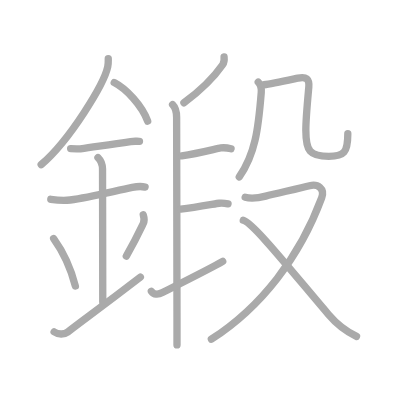
t = 0.00 s
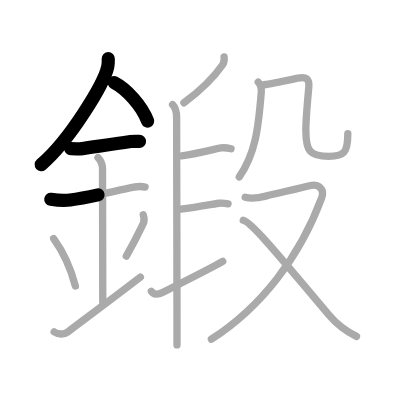
t = 3.50 s
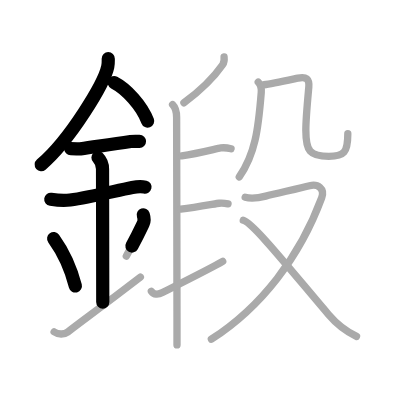
t = 6.75 s
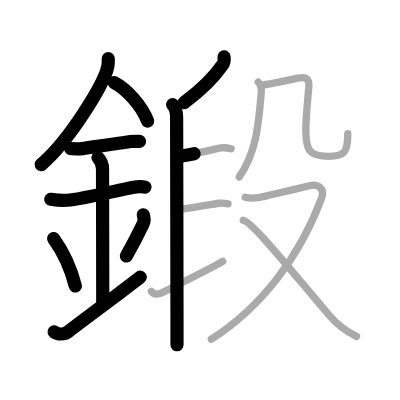
t = 10.25 s
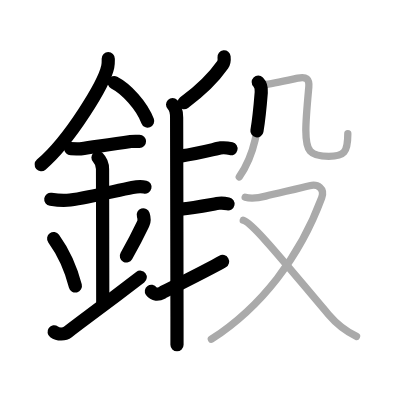
t = 13.50 s
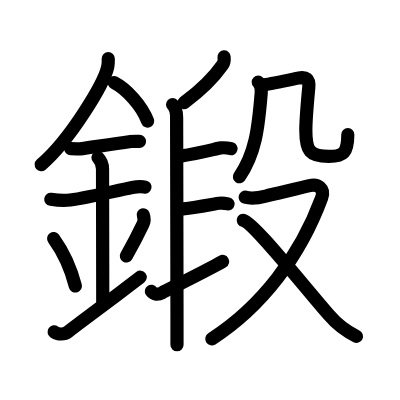
t = 17.00 s

The animated SVG that drew these frames (rendered in a browser with its animation timeline set to each time). Animation: 17 SMIL elements (animate=17); one cycle of 17.00 s.

<?xml version="1.0" standalone="no"?>
<!DOCTYPE svg PUBLIC "-//W3C//DTD SVG 1.1//EN"   "http://www.w3.org/Graphics/SVG/1.1/DTD/svg11.dtd">
<svg width="400px" height="400px"  version="1.1" xmlns="http://www.w3.org/2000/svg">
  <defs>
    <marker id="Triangle" viewBox="0 0 10 10" refX="0" refY="5" markerUnits="strokeWidth" markerWidth="3" style="stroke-opacity:0%;fill:#aaaaaa;" markerHeight="2" orient="auto">
      <path d="M 0 0 L 10 5 L 0 10 z" />
    </marker>
    
    <marker id="Arrow" viewBox="0 0 10 10" refX="5" refY="5" markerUnits="strokeWidth" markerWidth="1.8" style="stroke-opacity:0%;fill:#770000;" markerHeight="2" orient="auto">
      <path d="M 0 4 L 6 4 L 4 1 L 10 5 L 4 9 L 6 6 L 0 6 z" />
        <circle cx="5" cy="5" r="5" />
      </marker>
    
    <marker id="TriangleRed" viewBox="0 0 10 10" refX="0" refY="5" markerUnits="strokeWidth" markerWidth="3" style="stroke-opacity:0%;fill:#CC0000;" markerHeight="2" orient="auto">
      <path d="M 0 0 L 10 5 L 0 10 z" />
    </marker>
    
    <marker id="ArrowRed" viewBox="0 0 10 10" refX="5" refY="5" markerUnits="strokeWidth" markerWidth="1.8" style="stroke-opacity:0%;fill:#CC0000;" markerHeight="2" orient="auto">
      <path d="M 0 4 L 6 4 L 4 1 L 10 5 L 4 9 L 6 6 L 0 6 z" />
        <circle cx="5" cy="5" r="5" />
      </marker>
    
  </defs>
  
  <path style="fill:#ffffff; fill-opacity:100%; fill-rule:evenodd; stroke-width:0;" d="M 0 0 L 400px 0 L 400px 400px L 0 400px L 0 0" />

  <g transform="scale(3.6697247706422 3.6697247706422)">
<path style="fill:none; fill-opacity:0%; fill-rule:evenodd; stroke:#aaaaaa; stroke-opacity:100%; stroke-width: 1.5pt; stroke-linejoin:round; stroke-linecap:round;" d="M29.5 15.99c0 0.73 0.05 1.32-0.14 2.2c-0.97 4.59-10.22 19.89-18.14 26.68"></path>
<path style="fill:none; fill-opacity:0%; fill-rule:evenodd; stroke:#aaaaaa; stroke-opacity:100%; stroke-width: 1.5pt; stroke-linejoin:round; stroke-linecap:round;" d="M31.12 22.5c3.3 1.7 7.52 6.22 9.12 10.5"></path>
<path style="fill:none; fill-opacity:0%; fill-rule:evenodd; stroke:#aaaaaa; stroke-opacity:100%; stroke-width: 1.5pt; stroke-linejoin:round; stroke-linecap:round;" d="M19.25 40.5c1.5 0 2.18 0.13 2.67 0.06c4.58-0.68 8.46-1.18 13.69-2c0.73-0.11 1.52-0.05 2.4-0.05"></path>
<path style="fill:none; fill-opacity:0%; fill-rule:evenodd; stroke:#aaaaaa; stroke-opacity:100%; stroke-width: 1.5pt; stroke-linejoin:round; stroke-linecap:round;" d="M13.84 54.31c2.04 0.31 3.79 0.39 5.27 0.19c5.3-0.72 11.85-2.39 16.93-3.42c0.73-0.15 2.38-0.38 3.49-0.1"></path>
<path style="fill:none; fill-opacity:0%; fill-rule:evenodd; stroke:#aaaaaa; stroke-opacity:100%; stroke-width: 1.5pt; stroke-linejoin:round; stroke-linecap:round;" d="M26.7 42.94c0.99 0.99 1.24 1.81 1.24 3.14c0 4.35 0.06 28.17 0.06 36.23"></path>
<path style="fill:none; fill-opacity:0%; fill-rule:evenodd; stroke:#aaaaaa; stroke-opacity:100%; stroke-width: 1.5pt; stroke-linejoin:round; stroke-linecap:round;" d="M14.62 65c3.5 4.86 5.2 10.12 5.92 12.95"></path>
<path style="fill:none; fill-opacity:0%; fill-rule:evenodd; stroke:#aaaaaa; stroke-opacity:100%; stroke-width: 1.5pt; stroke-linejoin:round; stroke-linecap:round;" d="M39.04 58.55c0.23 0.71 0.27 1.8 0.01 2.35c-1.18 2.48-2.05 4.36-4.63 8.88"></path>
<path style="fill:none; fill-opacity:0%; fill-rule:evenodd; stroke:#aaaaaa; stroke-opacity:100%; stroke-width: 1.5pt; stroke-linejoin:round; stroke-linecap:round;" d="M14.75 90.44c1.12 0.81 2.83 0.71 3.72 0.03c4.66-3.6 8.51-6.31 19.78-14.97"></path>
<path style="fill:none; fill-opacity:0%; fill-rule:evenodd; stroke:#aaaaaa; stroke-opacity:100%; stroke-width: 1.5pt; stroke-linejoin:round; stroke-linecap:round;" d="M61.06 15.5c0.09 0.85 0.09 1.45-0.39 2.14c-2.17 3.11-5.29 6.48-10.55 10.36"></path>
<path style="fill:none; fill-opacity:0%; fill-rule:evenodd; stroke:#aaaaaa; stroke-opacity:100%; stroke-width: 1.5pt; stroke-linejoin:round; stroke-linecap:round;" d="M47.03 28.5c0.86 0.86 1.1 2 1.1 3.5c0 0.63 0.08 38.31 0.1 54.62c0 4.28 0.01 7.1 0 7.38"></path>
<path style="fill:none; fill-opacity:0%; fill-rule:evenodd; stroke:#aaaaaa; stroke-opacity:100%; stroke-width: 1.5pt; stroke-linejoin:round; stroke-linecap:round;" d="M49.52 42.47c4.66-0.67 9.74-2.06 10.6-2.16c0.97-0.12 1.98 0 2.84 0.22"></path>
<path style="fill:none; fill-opacity:0%; fill-rule:evenodd; stroke:#aaaaaa; stroke-opacity:100%; stroke-width: 1.5pt; stroke-linejoin:round; stroke-linecap:round;" d="M49.25 57c4.38-0.5 9.66-1.54 10.46-1.62c0.91-0.09 1.62 0 2.43 0.17"></path>
<path style="fill:none; fill-opacity:0%; fill-rule:evenodd; stroke:#aaaaaa; stroke-opacity:100%; stroke-width: 1.5pt; stroke-linejoin:round; stroke-linecap:round;" d="M41.25 79.37c0.66 0.93 1.81 0.99 3.02 0.35c0.71-0.37 13.4-6.7 16.42-8.49"></path>
<path style="fill:none; fill-opacity:0%; fill-rule:evenodd; stroke:#aaaaaa; stroke-opacity:100%; stroke-width: 1.5pt; stroke-linejoin:round; stroke-linecap:round;" d="M70.37 22.37c0.69 0.69 0.89 1.89 0.82 2.81C70.38 35.38 69.5 42 65.2 48.21"></path>
<path style="fill:none; fill-opacity:0%; fill-rule:evenodd; stroke:#aaaaaa; stroke-opacity:100%; stroke-width: 1.5pt; stroke-linejoin:round; stroke-linecap:round;" d="M71.95 23.09c1.95-0.22 6.54-1.23 9.21-1.8c2.27-0.48 3.21 0.13 2.98 2.56c-0.29 3.21-0.8 8.4-0.8 11.61c0 5.74 1.1 7.16 6.27 7.16c4.09 0 5.17-1 5.17-6.17"></path>
<path style="fill:none; fill-opacity:0%; fill-rule:evenodd; stroke:#aaaaaa; stroke-opacity:100%; stroke-width: 1.5pt; stroke-linejoin:round; stroke-linecap:round;" d="M66.81 53.74c1.97 0.54 3.64 0.19 5.61-0.31c2.66-0.67 9.36-2.16 11.95-2.83c2.2-0.58 4.23 0.76 3.28 3.32c-5.9 15.96-16.4 29.71-30.05 38.5"></path>
<path style="fill:none; fill-opacity:0%; fill-rule:evenodd; stroke:#aaaaaa; stroke-opacity:100%; stroke-width: 1.5pt; stroke-linejoin:round; stroke-linecap:round;" d="M66.29 60.03C68.94 60.7 79.12 73.5 89.6 85.79c1.83 2.15 4.4 4.34 7.55 5.87"></path>

<path style="fill:none; fill-opacity:0%; fill-rule:evenodd; stroke:#000000; stroke-opacity:100%; stroke-width: 2.7pt; stroke-linejoin:round; stroke-linecap:round;" d="M29.5 15.99c0 0.73 0.05 1.32-0.14 2.2c-0.97 4.59-10.22 19.89-18.14 26.68" pathLength="100" stroke-dashoffset="100" stroke-dasharray="100 105"><animate id="dashAnim1" attributeName="stroke-dashoffset" from="100" to="0" dur="1s" calcMode="linear" fill="freeze"/></path>
<path style="fill:none; fill-opacity:0%; fill-rule:evenodd; stroke:#000000; stroke-opacity:100%; stroke-width: 2.7pt; stroke-linejoin:round; stroke-linecap:round;" d="M31.12 22.5c3.3 1.7 7.52 6.22 9.12 10.5" pathLength="100" stroke-dashoffset="100" stroke-dasharray="100 105"><animate id="dashAnim2" attributeName="stroke-dashoffset" from="100" to="0" dur="1s" calcMode="linear" begin="dashAnim1.end" fill="freeze"/></path>
<path style="fill:none; fill-opacity:0%; fill-rule:evenodd; stroke:#000000; stroke-opacity:100%; stroke-width: 2.7pt; stroke-linejoin:round; stroke-linecap:round;" d="M19.25 40.5c1.5 0 2.18 0.13 2.67 0.06c4.58-0.68 8.46-1.18 13.69-2c0.73-0.11 1.52-0.05 2.4-0.05" pathLength="100" stroke-dashoffset="100" stroke-dasharray="100 105"><animate id="dashAnim3" attributeName="stroke-dashoffset" from="100" to="0" dur="1s" calcMode="linear" begin="dashAnim2.end" fill="freeze"/></path>
<path style="fill:none; fill-opacity:0%; fill-rule:evenodd; stroke:#000000; stroke-opacity:100%; stroke-width: 2.7pt; stroke-linejoin:round; stroke-linecap:round;" d="M13.84 54.31c2.04 0.31 3.79 0.39 5.27 0.19c5.3-0.72 11.85-2.39 16.93-3.42c0.73-0.15 2.38-0.38 3.49-0.1" pathLength="100" stroke-dashoffset="100" stroke-dasharray="100 105"><animate id="dashAnim4" attributeName="stroke-dashoffset" from="100" to="0" dur="1s" calcMode="linear" begin="dashAnim3.end" fill="freeze"/></path>
<path style="fill:none; fill-opacity:0%; fill-rule:evenodd; stroke:#000000; stroke-opacity:100%; stroke-width: 2.7pt; stroke-linejoin:round; stroke-linecap:round;" d="M26.7 42.94c0.99 0.99 1.24 1.81 1.24 3.14c0 4.35 0.06 28.17 0.06 36.23" pathLength="100" stroke-dashoffset="100" stroke-dasharray="100 105"><animate id="dashAnim5" attributeName="stroke-dashoffset" from="100" to="0" dur="1s" calcMode="linear" begin="dashAnim4.end" fill="freeze"/></path>
<path style="fill:none; fill-opacity:0%; fill-rule:evenodd; stroke:#000000; stroke-opacity:100%; stroke-width: 2.7pt; stroke-linejoin:round; stroke-linecap:round;" d="M14.62 65c3.5 4.86 5.2 10.12 5.92 12.95" pathLength="100" stroke-dashoffset="100" stroke-dasharray="100 105"><animate id="dashAnim6" attributeName="stroke-dashoffset" from="100" to="0" dur="1s" calcMode="linear" begin="dashAnim5.end" fill="freeze"/></path>
<path style="fill:none; fill-opacity:0%; fill-rule:evenodd; stroke:#000000; stroke-opacity:100%; stroke-width: 2.7pt; stroke-linejoin:round; stroke-linecap:round;" d="M39.04 58.55c0.23 0.71 0.27 1.8 0.01 2.35c-1.18 2.48-2.05 4.36-4.63 8.88" pathLength="100" stroke-dashoffset="100" stroke-dasharray="100 105"><animate id="dashAnim7" attributeName="stroke-dashoffset" from="100" to="0" dur="1s" calcMode="linear" begin="dashAnim6.end" fill="freeze"/></path>
<path style="fill:none; fill-opacity:0%; fill-rule:evenodd; stroke:#000000; stroke-opacity:100%; stroke-width: 2.7pt; stroke-linejoin:round; stroke-linecap:round;" d="M14.75 90.44c1.12 0.81 2.83 0.71 3.72 0.03c4.66-3.6 8.51-6.31 19.78-14.97" pathLength="100" stroke-dashoffset="100" stroke-dasharray="100 105"><animate id="dashAnim8" attributeName="stroke-dashoffset" from="100" to="0" dur="1s" calcMode="linear" begin="dashAnim7.end" fill="freeze"/></path>
<path style="fill:none; fill-opacity:0%; fill-rule:evenodd; stroke:#000000; stroke-opacity:100%; stroke-width: 2.7pt; stroke-linejoin:round; stroke-linecap:round;" d="M61.06 15.5c0.09 0.85 0.09 1.45-0.39 2.14c-2.17 3.11-5.29 6.48-10.55 10.36" pathLength="100" stroke-dashoffset="100" stroke-dasharray="100 105"><animate id="dashAnim9" attributeName="stroke-dashoffset" from="100" to="0" dur="1s" calcMode="linear" begin="dashAnim8.end" fill="freeze"/></path>
<path style="fill:none; fill-opacity:0%; fill-rule:evenodd; stroke:#000000; stroke-opacity:100%; stroke-width: 2.7pt; stroke-linejoin:round; stroke-linecap:round;" d="M47.03 28.5c0.86 0.86 1.1 2 1.1 3.5c0 0.63 0.08 38.31 0.1 54.62c0 4.28 0.01 7.1 0 7.38" pathLength="100" stroke-dashoffset="100" stroke-dasharray="100 105"><animate id="dashAnim10" attributeName="stroke-dashoffset" from="100" to="0" dur="1s" calcMode="linear" begin="dashAnim9.end" fill="freeze"/></path>
<path style="fill:none; fill-opacity:0%; fill-rule:evenodd; stroke:#000000; stroke-opacity:100%; stroke-width: 2.7pt; stroke-linejoin:round; stroke-linecap:round;" d="M49.52 42.47c4.66-0.67 9.74-2.06 10.6-2.16c0.97-0.12 1.98 0 2.84 0.22" pathLength="100" stroke-dashoffset="100" stroke-dasharray="100 105"><animate id="dashAnim11" attributeName="stroke-dashoffset" from="100" to="0" dur="1s" calcMode="linear" begin="dashAnim10.end" fill="freeze"/></path>
<path style="fill:none; fill-opacity:0%; fill-rule:evenodd; stroke:#000000; stroke-opacity:100%; stroke-width: 2.7pt; stroke-linejoin:round; stroke-linecap:round;" d="M49.25 57c4.38-0.5 9.66-1.54 10.46-1.62c0.91-0.09 1.62 0 2.43 0.17" pathLength="100" stroke-dashoffset="100" stroke-dasharray="100 105"><animate id="dashAnim12" attributeName="stroke-dashoffset" from="100" to="0" dur="1s" calcMode="linear" begin="dashAnim11.end" fill="freeze"/></path>
<path style="fill:none; fill-opacity:0%; fill-rule:evenodd; stroke:#000000; stroke-opacity:100%; stroke-width: 2.7pt; stroke-linejoin:round; stroke-linecap:round;" d="M41.25 79.37c0.66 0.93 1.81 0.99 3.02 0.35c0.71-0.37 13.4-6.7 16.42-8.49" pathLength="100" stroke-dashoffset="100" stroke-dasharray="100 105"><animate id="dashAnim13" attributeName="stroke-dashoffset" from="100" to="0" dur="1s" calcMode="linear" begin="dashAnim12.end" fill="freeze"/></path>
<path style="fill:none; fill-opacity:0%; fill-rule:evenodd; stroke:#000000; stroke-opacity:100%; stroke-width: 2.7pt; stroke-linejoin:round; stroke-linecap:round;" d="M70.37 22.37c0.69 0.69 0.89 1.89 0.82 2.81C70.38 35.38 69.5 42 65.2 48.21" pathLength="100" stroke-dashoffset="100" stroke-dasharray="100 105"><animate id="dashAnim14" attributeName="stroke-dashoffset" from="100" to="0" dur="1s" calcMode="linear" begin="dashAnim13.end" fill="freeze"/></path>
<path style="fill:none; fill-opacity:0%; fill-rule:evenodd; stroke:#000000; stroke-opacity:100%; stroke-width: 2.7pt; stroke-linejoin:round; stroke-linecap:round;" d="M71.95 23.09c1.95-0.22 6.54-1.23 9.21-1.8c2.27-0.48 3.21 0.13 2.98 2.56c-0.29 3.21-0.8 8.4-0.8 11.61c0 5.74 1.1 7.16 6.27 7.16c4.09 0 5.17-1 5.17-6.17" pathLength="100" stroke-dashoffset="100" stroke-dasharray="100 105"><animate id="dashAnim15" attributeName="stroke-dashoffset" from="100" to="0" dur="1s" calcMode="linear" begin="dashAnim14.end" fill="freeze"/></path>
<path style="fill:none; fill-opacity:0%; fill-rule:evenodd; stroke:#000000; stroke-opacity:100%; stroke-width: 2.7pt; stroke-linejoin:round; stroke-linecap:round;" d="M66.81 53.74c1.97 0.54 3.64 0.19 5.61-0.31c2.66-0.67 9.36-2.16 11.95-2.83c2.2-0.58 4.23 0.76 3.28 3.32c-5.9 15.96-16.4 29.71-30.05 38.5" pathLength="100" stroke-dashoffset="100" stroke-dasharray="100 105"><animate id="dashAnim16" attributeName="stroke-dashoffset" from="100" to="0" dur="1s" calcMode="linear" begin="dashAnim15.end" fill="freeze"/></path>
<path style="fill:none; fill-opacity:0%; fill-rule:evenodd; stroke:#000000; stroke-opacity:100%; stroke-width: 2.7pt; stroke-linejoin:round; stroke-linecap:round;" d="M66.29 60.03C68.94 60.7 79.12 73.5 89.6 85.79c1.83 2.15 4.4 4.34 7.55 5.87" pathLength="100" stroke-dashoffset="100" stroke-dasharray="100 105"><animate id="dashAnim17" attributeName="stroke-dashoffset" from="100" to="0" dur="1s" calcMode="linear" begin="dashAnim16.end" fill="freeze"/></path>

</g>

</svg>  
          
